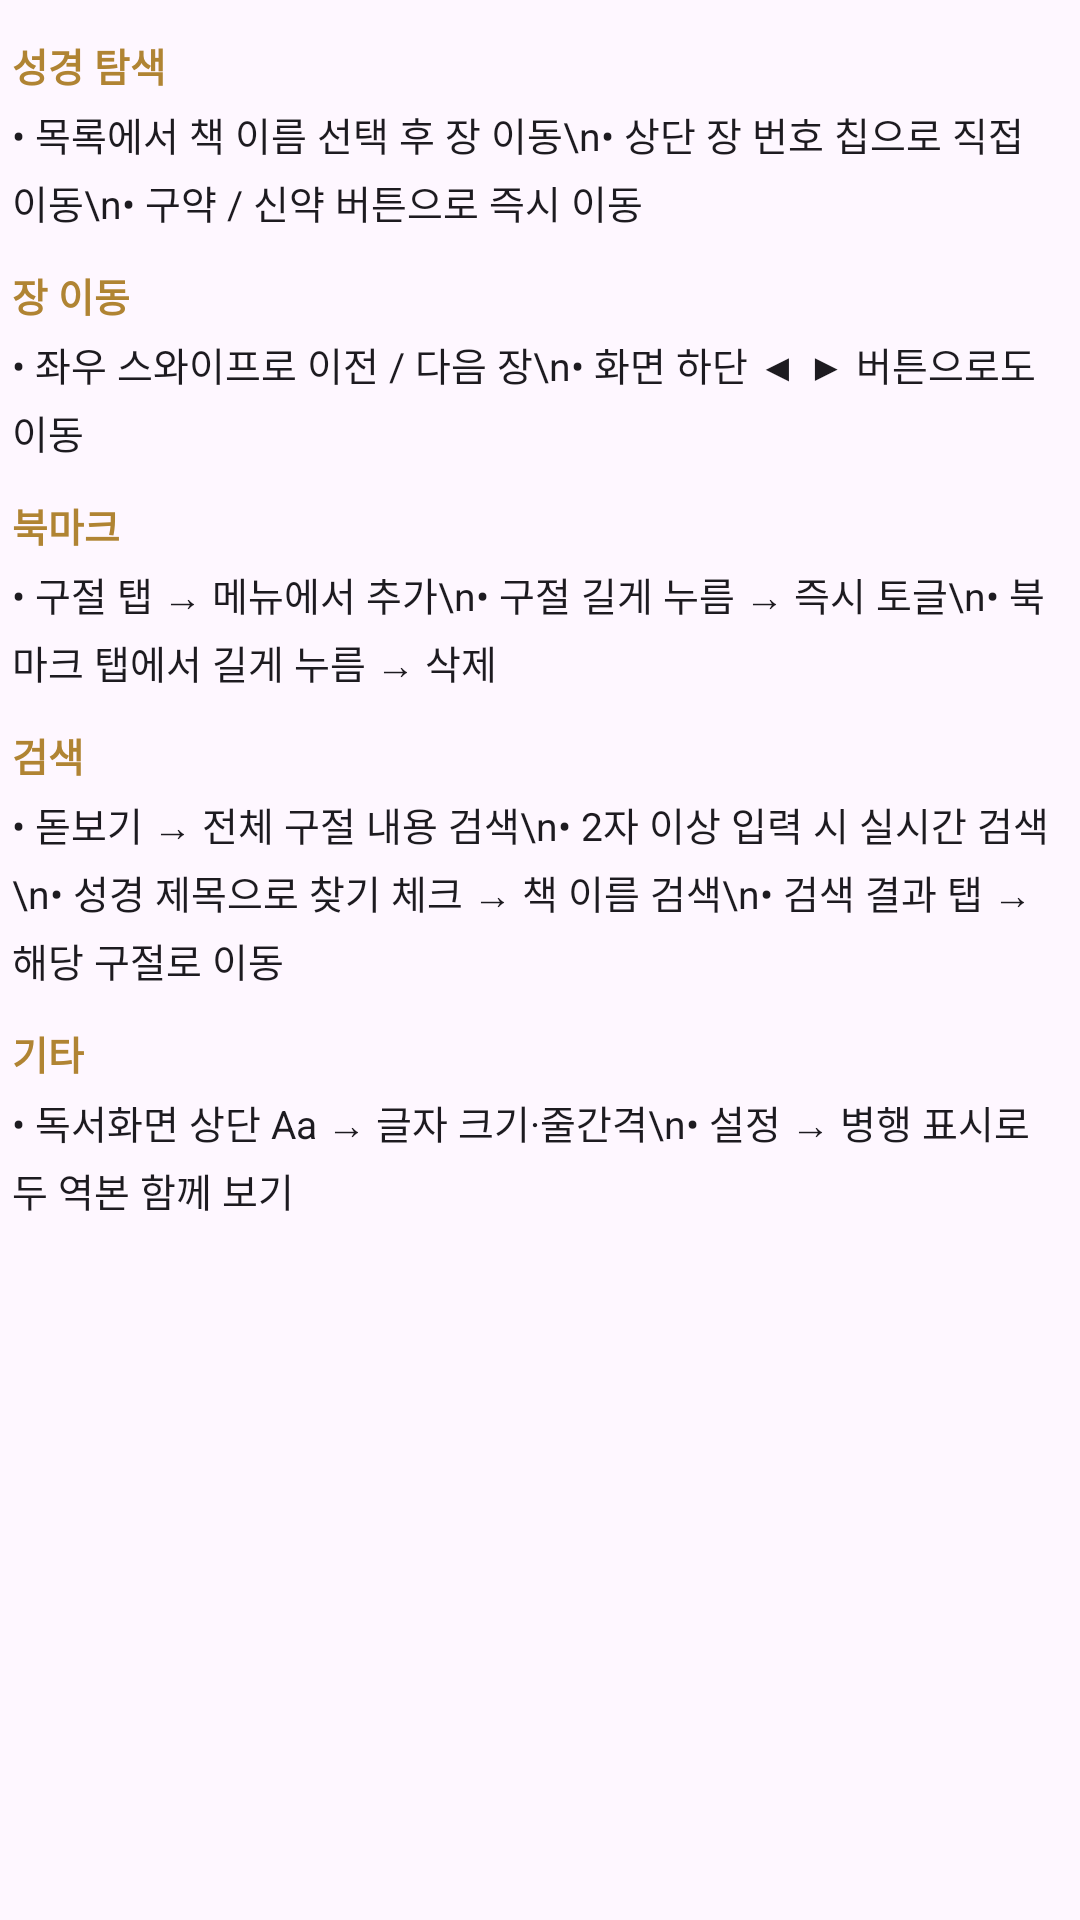

The Android layout XML behind this screen, and the referenced resources:
<!-- AndroidManifest.xml: application theme Theme.BibleApp -->
<!-- res/layout/dialog_usage.xml -->
<?xml version="1.0" encoding="utf-8"?>
<ScrollView xmlns:android="http://schemas.android.com/apk/res/android"
    android:layout_width="match_parent"
    android:layout_height="wrap_content"
    android:maxHeight="480dp">

    <LinearLayout
        android:layout_width="match_parent"
        android:layout_height="wrap_content"
        android:orientation="vertical"
        android:padding="4dp">

        
        <TextView android:layout_width="match_parent" android:layout_height="wrap_content"
            android:text="성경 탐색" android:textSize="13sp" android:textStyle="bold"
            android:textColor="@color/gold_soft" android:layout_marginTop="8dp"
            android:layout_marginBottom="4dp"/>
        <TextView android:layout_width="match_parent" android:layout_height="wrap_content"
            android:text="• 목록에서 책 이름 선택 후 장 이동\n• 상단 장 번호 칩으로 직접 이동\n• 구약 / 신약 버튼으로 즉시 이동"
            android:textSize="13sp" android:lineSpacingExtra="4dp"
            android:textColor="?attr/colorOnSurface"/>

        
        <TextView android:layout_width="match_parent" android:layout_height="wrap_content"
            android:text="장 이동" android:textSize="13sp" android:textStyle="bold"
            android:textColor="@color/gold_soft" android:layout_marginTop="12dp"
            android:layout_marginBottom="4dp"/>
        <TextView android:layout_width="match_parent" android:layout_height="wrap_content"
            android:text="• 좌우 스와이프로 이전 / 다음 장\n• 화면 하단 ◀ ▶ 버튼으로도 이동"
            android:textSize="13sp" android:lineSpacingExtra="4dp"
            android:textColor="?attr/colorOnSurface"/>

        
        <TextView android:layout_width="match_parent" android:layout_height="wrap_content"
            android:text="북마크" android:textSize="13sp" android:textStyle="bold"
            android:textColor="@color/gold_soft" android:layout_marginTop="12dp"
            android:layout_marginBottom="4dp"/>
        <TextView android:layout_width="match_parent" android:layout_height="wrap_content"
            android:text="• 구절 탭 → 메뉴에서 추가\n• 구절 길게 누름 → 즉시 토글\n• 북마크 탭에서 길게 누름 → 삭제"
            android:textSize="13sp" android:lineSpacingExtra="4dp"
            android:textColor="?attr/colorOnSurface"/>

        
        <TextView android:layout_width="match_parent" android:layout_height="wrap_content"
            android:text="검색" android:textSize="13sp" android:textStyle="bold"
            android:textColor="@color/gold_soft" android:layout_marginTop="12dp"
            android:layout_marginBottom="4dp"/>
        <TextView android:layout_width="match_parent" android:layout_height="wrap_content"
            android:text="• 돋보기 → 전체 구절 내용 검색\n• 2자 이상 입력 시 실시간 검색\n• 성경 제목으로 찾기 체크 → 책 이름 검색\n• 검색 결과 탭 → 해당 구절로 이동"
            android:textSize="13sp" android:lineSpacingExtra="4dp"
            android:textColor="?attr/colorOnSurface"/>

        
        <TextView android:layout_width="match_parent" android:layout_height="wrap_content"
            android:text="기타" android:textSize="13sp" android:textStyle="bold"
            android:textColor="@color/gold_soft" android:layout_marginTop="12dp"
            android:layout_marginBottom="4dp"/>
        <TextView android:layout_width="match_parent" android:layout_height="wrap_content"
            android:text="• 독서화면 상단 Aa → 글자 크기·줄간격\n• 설정 → 병행 표시로 두 역본 함께 보기"
            android:textSize="13sp" android:lineSpacingExtra="4dp"
            android:textColor="?attr/colorOnSurface"
            android:layout_marginBottom="8dp"/>

    </LinearLayout>
</ScrollView>
<!-- resources referenced by this layout -->
<resources>
  <color name="gold_soft">#B08433</color>
  <style name="Theme.BibleApp" parent="Theme.Material3.DayNight.NoActionBar">
          <item name="colorPrimary">@color/indigo_light</item>
          <item name="colorOnPrimary">@color/white</item>
          <item name="colorPrimaryContainer">@color/indigo</item>
          <item name="colorSecondary">@color/gold</item>
          <item name="android:statusBarColor">@color/indigo_dark</item>
          <item name="android:navigationBarColor">@color/indigo_dark</item>
          <item name="buttonBarPositiveButtonStyle">@style/DialogPositiveBtn</item>
          <item name="buttonBarNegativeButtonStyle">@style/DialogNegativeBtn</item>
      </style>
  <color name="indigo_light">#4E5388</color>
  <color name="white">#FFFFFF</color>
  <color name="indigo">#3A3E6E</color>
  <color name="gold">#C2963A</color>
  <color name="indigo_dark">#272A4E</color>
  <style name="DialogPositiveBtn" parent="Widget.Material3.Button.TextButton.Dialog">
          <item name="android:textColor">#C2A870</item>
          <item name="android:textStyle">bold</item>
          <item name="android:textSize">14sp</item>
      </style>
  <style name="DialogNegativeBtn" parent="Widget.Material3.Button.TextButton.Dialog">
          <item name="android:textColor">#7E9BB5</item>
          <item name="android:textSize">14sp</item>
      </style>
</resources>
